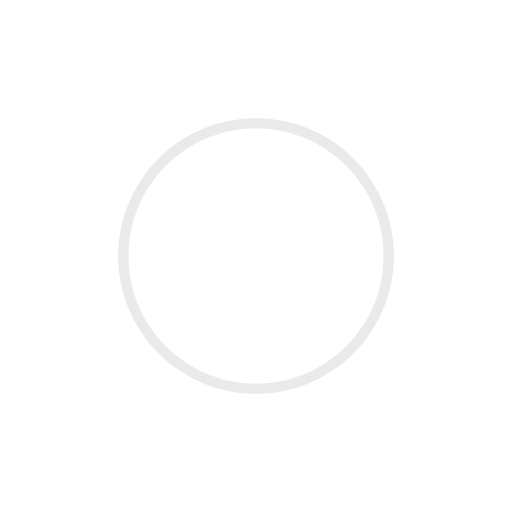
t = 0.00 s
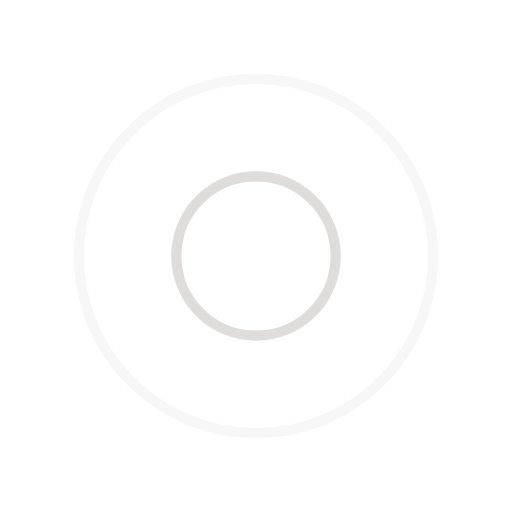
t = 1.00 s
t = 2.00 s: frame unchanged from t = 0.00 s, image omitted
t = 3.00 s: frame unchanged from t = 1.00 s, image omitted

The animated SVG that drew these frames (rendered in a browser with its animation timeline set to each time). Animation: 4 SMIL elements (animate=4); one cycle of 4.00 s, repeats indefinitely.

<svg xmlns="http://www.w3.org/2000/svg" viewBox="0 0 100 100" preserveAspectRatio="xMidYMid" width="200" height="200" style="shape-rendering: auto; display: block; background: transparent;" xmlns:xlink="http://www.w3.org/1999/xlink"><g><circle stroke-width="2" stroke="#d6d5d4" fill="none" r="0" cy="50" cx="50">
  <animate begin="0s" calcMode="spline" keySplines="0 0.2 0.8 1" keyTimes="0;1" values="0;40" dur="4s" repeatCount="indefinite" attributeName="r"></animate>
  <animate begin="0s" calcMode="spline" keySplines="0.2 0 0.8 1" keyTimes="0;1" values="1;0" dur="4s" repeatCount="indefinite" attributeName="opacity"></animate>
</circle><circle stroke-width="2" stroke="#d6d5d4" fill="none" r="0" cy="50" cx="50">
  <animate begin="-2s" calcMode="spline" keySplines="0 0.2 0.8 1" keyTimes="0;1" values="0;40" dur="4s" repeatCount="indefinite" attributeName="r"></animate>
  <animate begin="-2s" calcMode="spline" keySplines="0.2 0 0.8 1" keyTimes="0;1" values="1;0" dur="4s" repeatCount="indefinite" attributeName="opacity"></animate>
</circle><g></g></g><!-- [ldio] generated by https://loading.io --></svg>